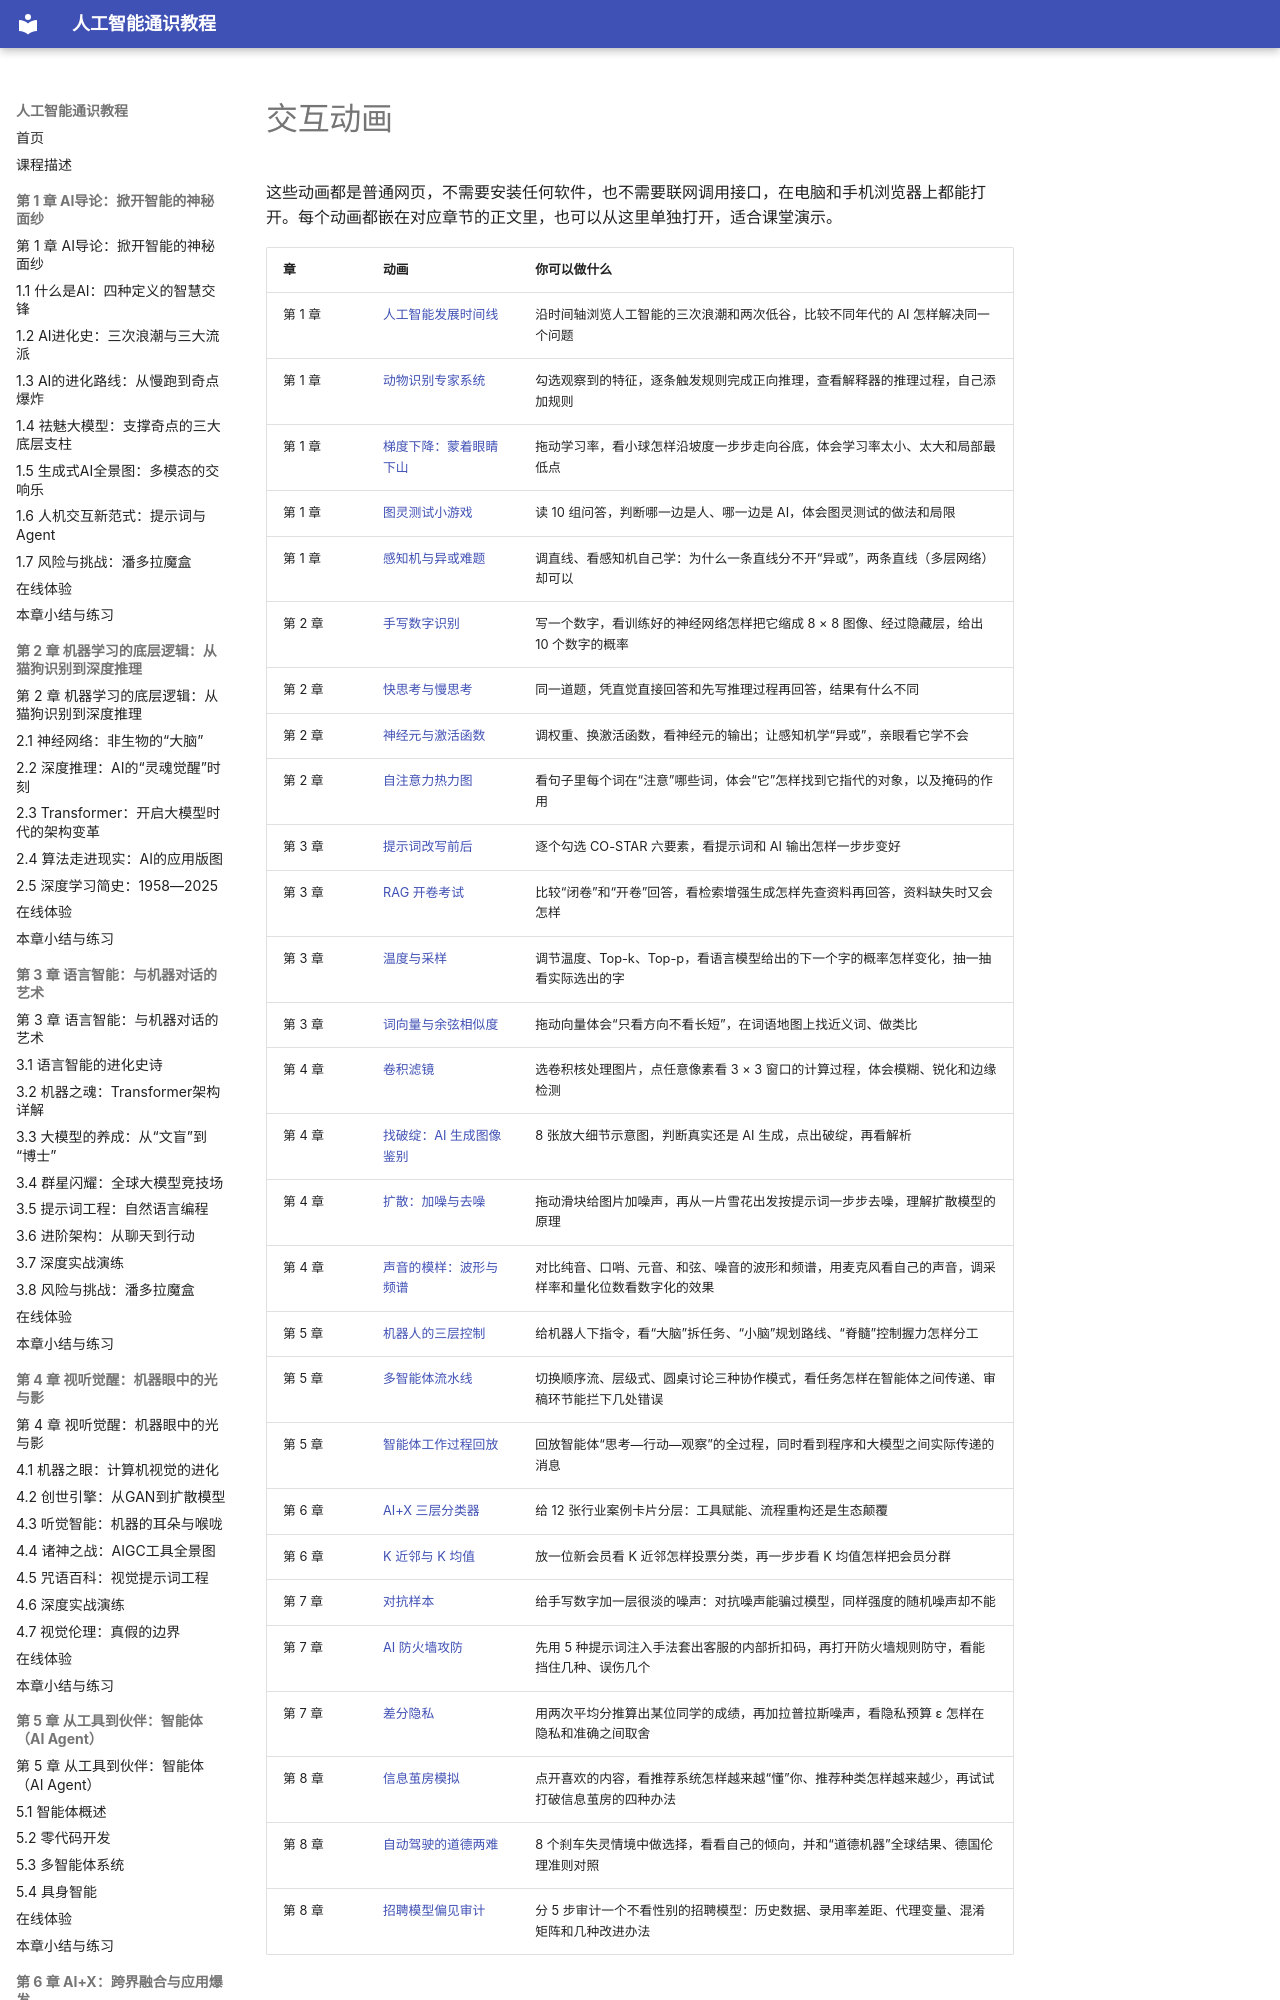

repository: MingziFu9/ai-literacy · page: sims/index.html · generator: mkdocs

---
title: 交互动画
description: 本书配套的交互动画，可以在浏览器里直接操作，帮助理解抽象概念
---

# 交互动画

这些动画都是普通网页，不需要安装任何软件，也不需要联网调用接口，在电脑和手机浏览器上都能打开。每个动画都嵌在对应章节的正文里，也可以从这里单独打开，适合课堂演示。

<!-- sims:start -->
| 章 | 动画 | 你可以做什么 |
|---|---|---|
| 第 1 章 | [人工智能发展时间线](ai-timeline/index.md) | 沿时间轴浏览人工智能的三次浪潮和两次低谷，比较不同年代的 AI 怎样解决同一个问题 |
| 第 1 章 | [动物识别专家系统](animal-expert/index.md) | 勾选观察到的特征，逐条触发规则完成正向推理，查看解释器的推理过程，自己添加规则 |
| 第 1 章 | [梯度下降：蒙着眼睛下山](gradient-descent/index.md) | 拖动学习率，看小球怎样沿坡度一步步走向谷底，体会学习率太小、太大和局部最低点 |
| 第 1 章 | [图灵测试小游戏](turing-test/index.md) | 读 10 组问答，判断哪一边是人、哪一边是 AI，体会图灵测试的做法和局限 |
| 第 1 章 | [感知机与异或难题](xor-perceptron/index.md) | 调直线、看感知机自己学：为什么一条直线分不开“异或”，两条直线（多层网络）却可以 |
| 第 2 章 | [手写数字识别](digit-recognition/index.md) | 写一个数字，看训练好的神经网络怎样把它缩成 8 × 8 图像、经过隐藏层，给出 10 个数字的概率 |
| 第 2 章 | [快思考与慢思考](fast-slow-thinking/index.md) | 同一道题，凭直觉直接回答和先写推理过程再回答，结果有什么不同 |
| 第 2 章 | [神经元与激活函数](neuron-activation/index.md) | 调权重、换激活函数，看神经元的输出；让感知机学“异或”，亲眼看它学不会 |
| 第 2 章 | [自注意力热力图](self-attention/index.md) | 看句子里每个词在“注意”哪些词，体会“它”怎样找到它指代的对象，以及掩码的作用 |
| 第 3 章 | [提示词改写前后](prompt-rewrite/index.md) | 逐个勾选 CO-STAR 六要素，看提示词和 AI 输出怎样一步步变好 |
| 第 3 章 | [RAG 开卷考试](rag-open-book/index.md) | 比较“闭卷”和“开卷”回答，看检索增强生成怎样先查资料再回答，资料缺失时又会怎样 |
| 第 3 章 | [温度与采样](temperature-sampling/index.md) | 调节温度、Top-k、Top-p，看语言模型给出的下一个字的概率怎样变化，抽一抽看实际选出的字 |
| 第 3 章 | [词向量与余弦相似度](word-v
